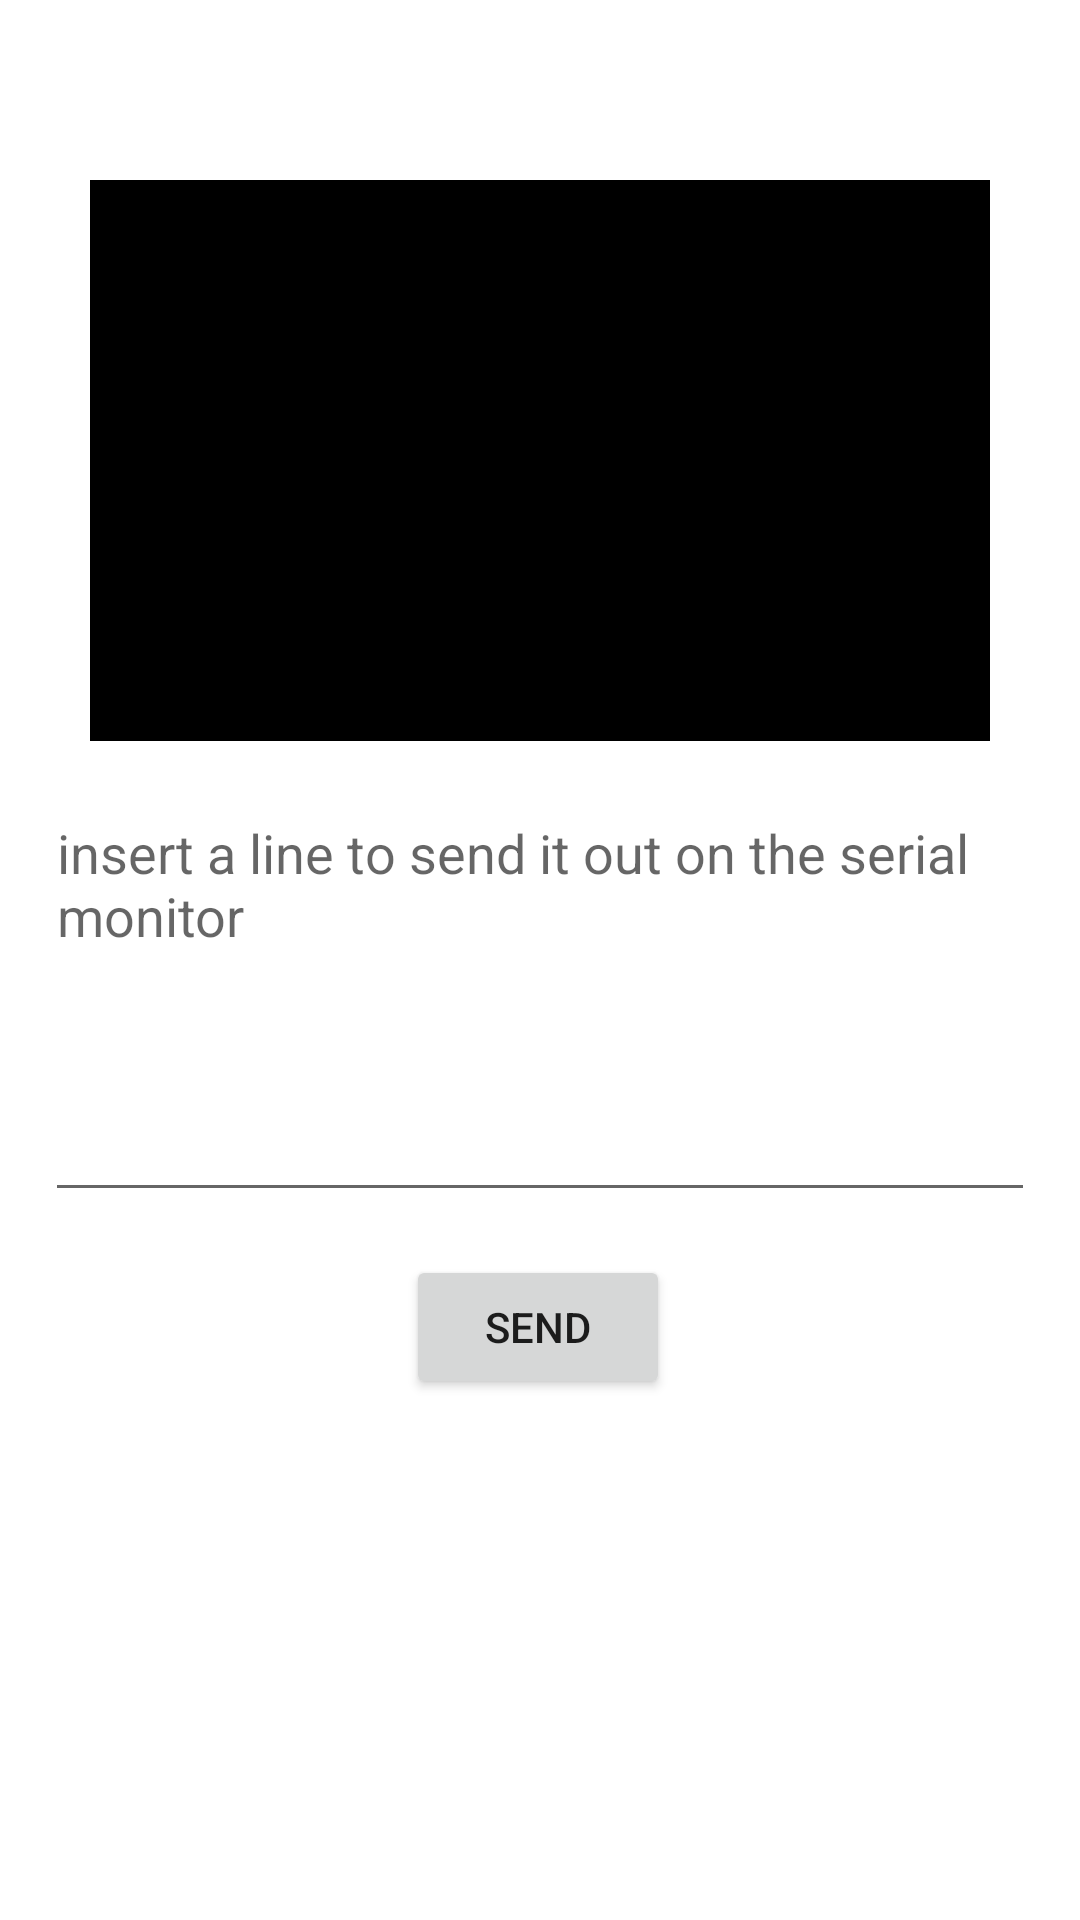

The Android layout XML behind this screen, and the referenced resources:
<!-- AndroidManifest.xml: application theme Theme.LevitaTUor -->
<!-- res/layout/fragment_terminal.xml -->
<?xml version="1.0" encoding="utf-8"?>
<androidx.constraintlayout.widget.ConstraintLayout xmlns:android="http://schemas.android.com/apk/res/android"
    xmlns:app="http://schemas.android.com/apk/res-auto"
    xmlns:tools="http://schemas.android.com/tools"
    android:layout_width="match_parent"
    android:layout_height="match_parent"
    tools:context=".ui.terminal.TerminalFragment">

    <TextView
        android:id="@+id/text_gallery"
        android:layout_width="match_parent"
        android:layout_height="wrap_content"
        android:layout_marginStart="8dp"
        android:layout_marginTop="8dp"
        android:layout_marginEnd="8dp"
        android:textAlignment="center"
        android:textSize="20sp"
        android:visibility="invisible"
        app:layout_constraintBottom_toBottomOf="parent"
        app:layout_constraintEnd_toEndOf="parent"
        app:layout_constraintHorizontal_bias="0.0"
        app:layout_constraintStart_toStartOf="parent"
        app:layout_constraintTop_toTopOf="parent"
        app:layout_constraintVertical_bias="0.709" />

    <androidx.appcompat.widget.AppCompatTextView
        android:id="@+id/serial_monitor_in"
        android:layout_width="0dp"
        android:layout_height="0dp"
        android:layout_marginStart="30dp"
        android:layout_marginTop="60dp"
        android:layout_marginEnd="30dp"
        android:layout_marginBottom="15dp"
        android:background="#000000"
        android:freezesText="true"
        android:scrollbars="vertical"
        android:textColor="@android:color/primary_text_dark"
        app:layout_constraintBottom_toTopOf="@+id/insertFreeText"
        app:layout_constraintEnd_toEndOf="parent"
        app:layout_constraintHorizontal_bias="0.492"
        app:layout_constraintStart_toStartOf="parent"
        app:layout_constraintTop_toTopOf="parent"
        app:layout_constraintVertical_bias="0.317" />

    <EditText
        android:id="@+id/insertFreeText"
        android:layout_width="0dp"
        android:layout_height="142dp"
        android:layout_marginStart="15dp"
        android:layout_marginEnd="15dp"
        android:ems="10"
        android:gravity="start|top"
        android:hint="insert a line to send it out on the serial monitor"
        android:inputType="textMultiLine"
        app:layout_constraintBottom_toBottomOf="parent"
        app:layout_constraintEnd_toEndOf="parent"
        app:layout_constraintHorizontal_bias="0.495"
        app:layout_constraintStart_toStartOf="parent"
        app:layout_constraintTop_toTopOf="parent"
        app:layout_constraintVertical_bias="0.526" />

    <Button
        android:id="@+id/sendSerialLine"
        android:layout_width="wrap_content"
        android:layout_height="wrap_content"
        android:onClick="pressSend"
        android:text="SEND"
        app:layout_constraintBottom_toBottomOf="parent"
        app:layout_constraintEnd_toEndOf="parent"
        app:layout_constraintHorizontal_bias="0.498"
        app:layout_constraintStart_toStartOf="parent"
        app:layout_constraintTop_toBottomOf="@+id/insertFreeText"
        app:layout_constraintVertical_bias="0.077" />
</androidx.constraintlayout.widget.ConstraintLayout>
<!-- resources referenced by this layout -->
<resources>
  <style name="Theme.LevitaTUor" parent="Theme.MaterialComponents.DayNight.DarkActionBar">
          
          <item name="colorPrimary">@color/purple_500</item>
          <item name="colorPrimaryVariant">@color/purple_700</item>
          <item name="colorOnPrimary">@color/white</item>
          
          <item name="colorSecondary">@color/teal_200</item>
          <item name="colorSecondaryVariant">@color/teal_700</item>
          <item name="colorOnSecondary">@color/black</item>
          
          <item name="android:statusBarColor">?attr/colorPrimaryVariant</item>
          
      </style>
  <color name="purple_500">#1800EE</color>
  <color name="purple_700">#1200B3</color>
  <color name="white">#FFFFFFFF</color>
  <color name="teal_200">#DA030A</color>
  <color name="teal_700">#870105</color>
  <color name="black">#FF000000</color>
</resources>
